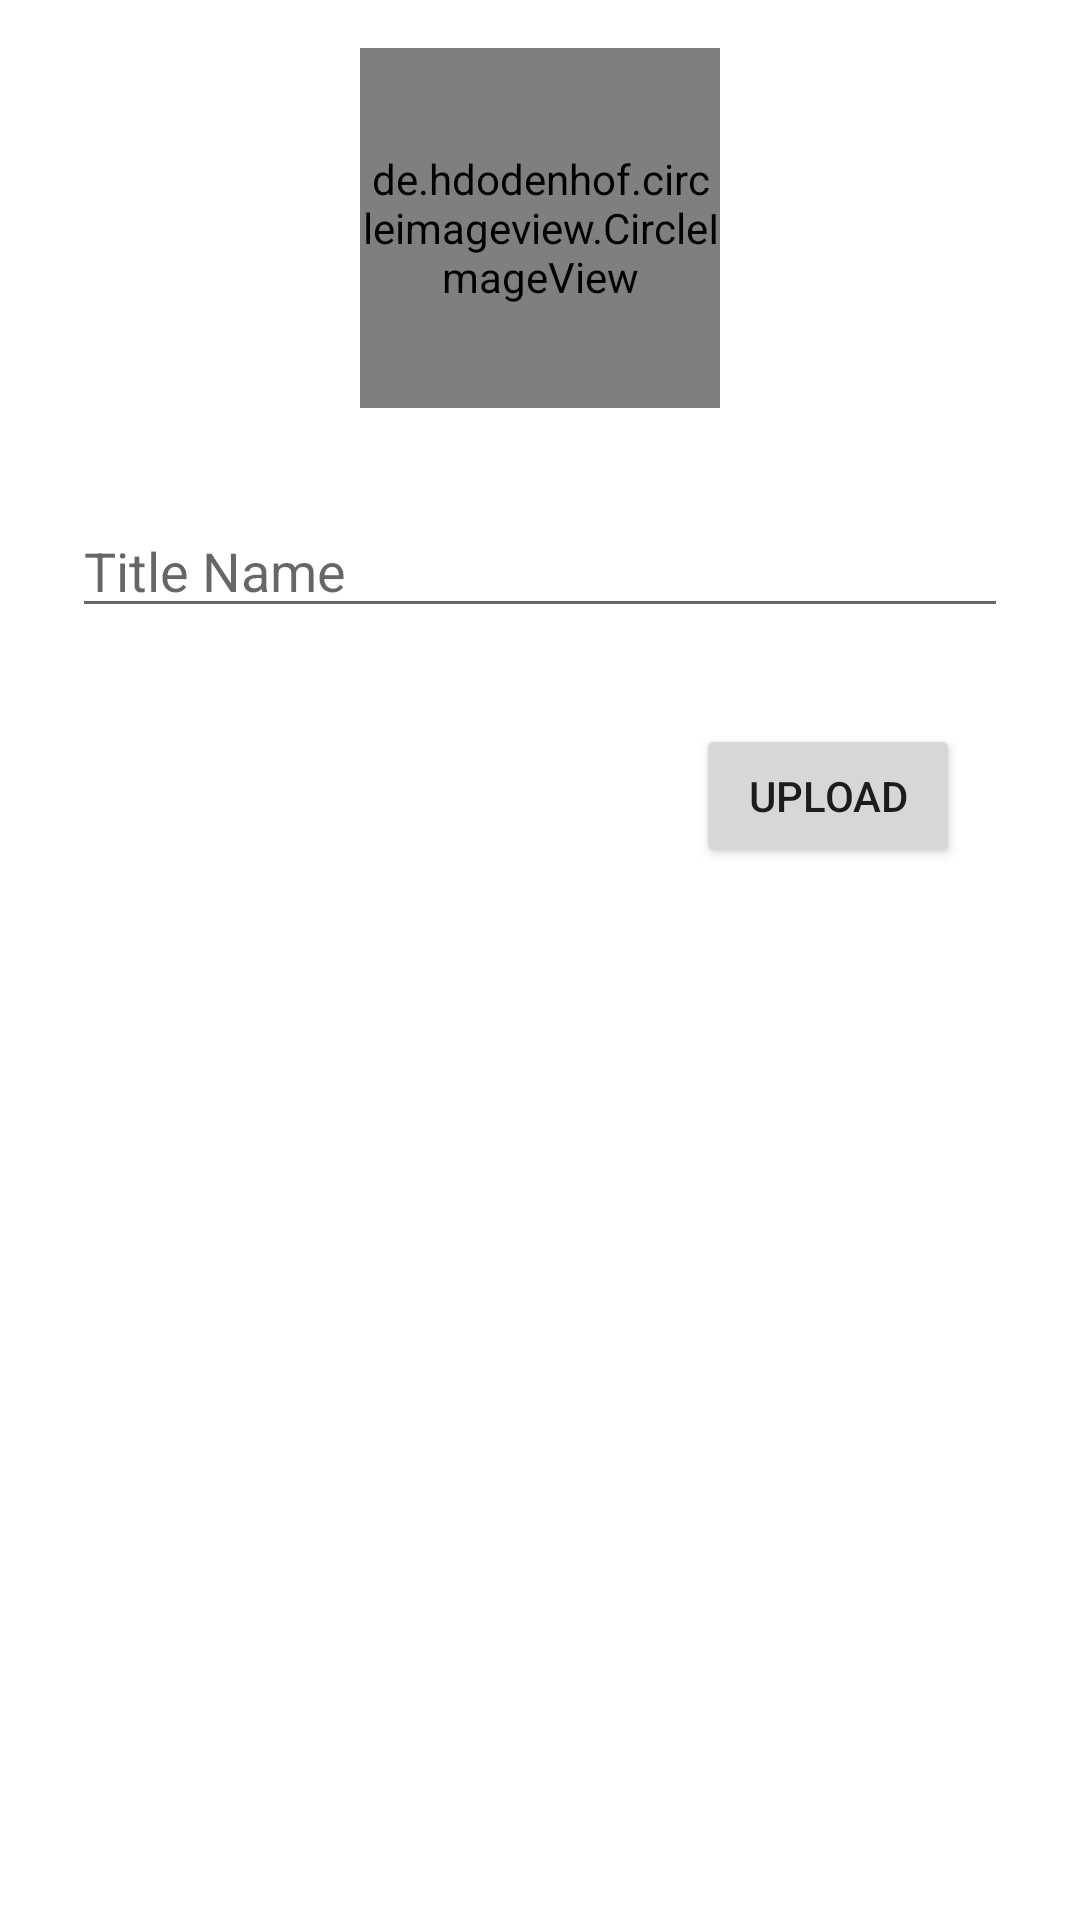

The Android layout XML behind this screen, and the referenced resources:
<!-- AndroidManifest.xml: application theme Theme.LawAdminApp -->
<!-- res/layout/activity_upload_category.xml -->
<?xml version="1.0" encoding="utf-8"?>
<androidx.core.widget.NestedScrollView xmlns:android="http://schemas.android.com/apk/res/android"
    xmlns:app="http://schemas.android.com/apk/res-auto"
    xmlns:tools="http://schemas.android.com/tools"
    android:layout_width="match_parent"
    android:layout_height="match_parent"
    android:fillViewport="true"
    tools:context=".UploadCategoryActivity">


    <androidx.constraintlayout.widget.ConstraintLayout
        android:layout_width="match_parent"
        android:layout_height="wrap_content">

        <Button
            android:id="@+id/btnUploadCategory"
            android:layout_width="wrap_content"
            android:layout_height="wrap_content"
            android:layout_marginTop="32dp"
            android:layout_marginEnd="16dp"
            android:text="Upload"
            app:layout_constraintEnd_toEndOf="@+id/edtCategoryName"
            app:layout_constraintTop_toBottomOf="@+id/edtCategoryName" />

        <EditText
            android:id="@+id/edtCategoryName"
            android:layout_width="0dp"
            android:layout_height="wrap_content"
            android:layout_marginStart="24dp"
            android:layout_marginTop="32dp"
            android:layout_marginEnd="24dp"
            android:ems="10"
            android:hint="Title Name"
            android:inputType="textPersonName"
            app:layout_constraintEnd_toEndOf="parent"
            app:layout_constraintStart_toStartOf="parent"
            app:layout_constraintTop_toBottomOf="@+id/feImage" />

        <View
            android:id="@+id/feImage"
            android:layout_width="0dp"
            android:layout_height="0dp"
            app:layout_constraintBottom_toBottomOf="@+id/categoryImages"
            app:layout_constraintEnd_toEndOf="@+id/categoryImages"
            app:layout_constraintStart_toStartOf="@+id/categoryImages"
            app:layout_constraintTop_toTopOf="@+id/categoryImages" />

        <de.hdodenhof.circleimageview.CircleImageView
            android:id="@+id/categoryImages"
            android:layout_width="120dp"
            android:layout_height="120dp"
            android:layout_marginTop="16dp"
            android:src="@drawable/logo"
            app:civ_border_color="@color/backgroundCategory"
            app:civ_border_width="2dp"
            app:layout_constraintEnd_toEndOf="parent"
            app:layout_constraintStart_toStartOf="parent"
            app:layout_constraintTop_toTopOf="parent" />


    </androidx.constraintlayout.widget.ConstraintLayout>
</androidx.core.widget.NestedScrollView>
<!-- resources referenced by this layout -->
<resources>
  <color name="backgroundCategory">#e8e4fa</color>
  <!-- drawable logo: png bitmap (drawable, 153799 bytes) -->
  <style name="Theme.LawAdminApp" parent="Theme.MaterialComponents.Light">
          
          <item name="colorPrimary">@color/background</item>
          <item name="colorPrimaryVariant">@color/purple_700</item>
          <item name="colorOnPrimary">@color/white</item>
          
          <item name="colorSecondary">@color/teal_200</item>
          <item name="colorSecondaryVariant">@color/teal_700</item>
          <item name="colorOnSecondary">@color/black</item>
          
          <item name="android:statusBarColor" tools:targetApi="21">@color/background</item>
          
      </style>
  <color name="background">#00ACC1</color>
  <color name="purple_700">#FF3700B3</color>
  <color name="white">#FFFFFFFF</color>
  <color name="teal_200">#FF03DAC5</color>
  <color name="teal_700">#FF018786</color>
  <color name="black">#FF000000</color>
</resources>
